The GitHub repository wxtseng/dlserver contains a labelled image folder "all" with 9 categories: checks, denim, knit, linen, nylon, ripstop, suede, synthetic PU, twill. Examples follow, each with its label.

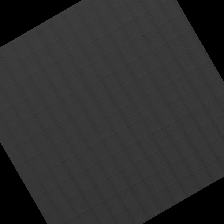
Label: ripstop

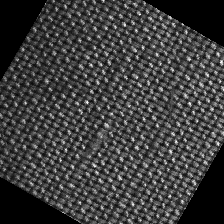
Label: linen

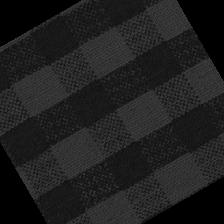
Label: checks

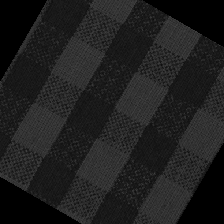
Label: checks

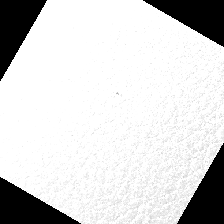
Label: synthetic PU

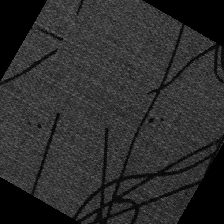
Label: denim
